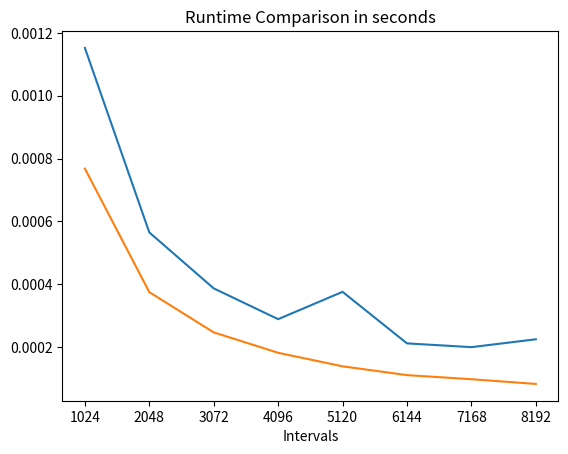

The script that saved this image:
import random
import time

import matplotlib.pyplot as plt

#class to build hashtable.
class HashTable:
    def __init__(self):
        self.MAX = 509
        self.arr = [[] for _ in range(self.MAX)]
        self.tree_arr = [None] * 509
    #method to generate index
    def get_hash(self, key):
        hash = key
        return hash % self.MAX

    # method to insert into hashtable with simple chaining collision resolution
    def insertChaining(self, key, val):
        h = self.get_hash(key)
        if not (self.arr[h] == "[]"):
            self.arr[h].append(val)
        else:
            self.arr[h] = val
    #method to insert into hashtable with tree collision resolution
    def insertTree(self, key, val):
        h = self.get_hash(key)
        # print(self.tree_arr[h])
        if (self.tree_arr[h] == None):
            self.tree_arr[h] = Tree()
            self.tree_arr[h].insertT(val)
        else:
            self.tree_arr[h].insertT(val)

    # print out hashtable with simple linked list
    def display_hash(self):
        size = self.MAX
        for i in range(size):
            print("[", i, "]", end=" ")
            print(self.arr[i])
    #print out hashtable with binary search tree
    def display_hash_Tree(self):
        size = self.MAX
        for i in range(size):
            print("[", i, "]", end=" ")
            if self.tree_arr[i] != None:
                print("[ ", end="")
                self.tree_arr[i].inorder()
            else:
                print("[]")

#class of the Node of binary search tree
class Node:
    def __init__(self, val):
        self.value = val
        self.leftChild = None
        self.rightChild = None

    def insert(self, data):
        if self.value == data:
            return False

        elif self.value > data:
            if self.leftChild:
                return self.leftChild.insert(data)
            else:
                self.leftChild = Node(data)
                return True

        else:
            if self.rightChild:
                return self.rightChild.insert(data)
            else:
                self.rightChild = Node(data)
                return True
    #this method is used to travese throught the tree to print values in the tree
    def inorder(self):
        if self:
            if self.leftChild:
                self.leftChild.inorder()
            print(str(self.value), end=" ")
            if self.rightChild:
                self.rightChild.inorder()

#class to build binary search tree
class Tree:
    def __init__(self):
        self.root = None

    def insertT(self, data):
        if self.root:
            return self.root.insert(data)
        else:
            self.root = Node(data)
            return True

    def inorder(self):
        if self.root is not None:
            self.root.inorder()
            print(']\n', end="")



table1 = HashTable()
table2 = HashTable()
tree_y1, tree_y2, tree_y3, tree_y4, tree_y5, tree_y6, tree_y7, tree_y8 = 0.0, 0.0, 0.0, 0.0, 0.0, 0.0, 0.0, 0.0
chain_y1, chain_y2, chain_y3, chain_y4, chain_y5, chain_y6, chain_y7, chain_y8 = 0.0, 0.0, 0.0, 0.0, 0.0, 0.0, 0.0, 0.0
# hash with chain
print("Hash with chain time in miliseconds")
count = 0
sum_time = 0
for current in range(8192):
    count = count + 1
    start_time = time.time()
    r = int(random.uniform(16385, 65335))
    midSqSeed = r
    midSqSeed = midSqSeed * midSqSeed
    midSqSeed = midSqSeed / 100
    midSquare = int(midSqSeed % 10000)
    # print("")
    # print(r*r)
    # print(midSquare)
    table2.insertChaining(midSquare, r)

    end_time = time.time()
    elapsed_time = end_time - start_time
    elapsed_time_milliSeconds = elapsed_time * 1000
    sum_time = sum_time + elapsed_time_milliSeconds

    if (current == 1023):
        chain_y1 = round(sum_time / count, 6)
        print(chain_y1)
        sum_time = 0
    if (current == 2047):
        chain_y2 = round(sum_time / count, 6)
        print(chain_y2)
        sum_time = 0
    if (current == 3071):
        chain_y3 = round(sum_time / count, 6)
        print(chain_y3)
        sum_time = 0
    if (current == 4095):
        chain_y4 = round(sum_time / count, 6)
        print(chain_y4)
        sum_time = 0
    if (current == 5119):
        chain_y5 = round(sum_time / count, 6)
        print(chain_y5)
        sum_time = 0
    if (current == 6143):
        chain_y6 = round(sum_time / count, 6)
        print(chain_y6)
        sum_time = 0
    if (current == 7167):
        chain_y7 = round(sum_time / count, 6)
        print(chain_y7)
        sum_time = 0
    if (current == 8191):
        chain_y8 = round(sum_time / count, 6)
        print(chain_y8)
        sum_time = 0

#table2.display_hash()


print("\n")
print(
    "**************************************************************************************************************************************")
print("\n")
#hash with tree
print("Hash with Binary Tree time in miliseconds")
count = 0
sum_time = 0
for current in range(8192):
    count = count + 1
    start_time = time.time()
    r = int(random.uniform(16385, 65335))
    midSqSeed = r
    midSqSeed = midSqSeed * midSqSeed
    midSqSeed = midSqSeed / 100
    midSquare = int(midSqSeed % 10000)
    # print("")
    # print(r*r)
    # print(midSquare)
    table1.insertTree(midSquare, r)
    end_time = time.time()
    elapsed_time = end_time - start_time
    elapsed_time_milliSeconds = elapsed_time * 1000
    sum_time = sum_time + elapsed_time_milliSeconds

    if (current == 1023):
        tree_y1 = round(sum_time / count, 6)
        print(tree_y1)
        sum_time = 0
    if (current == 2047):
        tree_y2 = round(sum_time / count, 6)
        print(tree_y2)
        sum_time = 0
    if (current == 3071):
        tree_y3 = round(sum_time / count, 6)
        print(tree_y3)
        sum_time = 0
    if (current == 4095):
        tree_y4 = round(sum_time / count, 6)
        print(tree_y4)
        sum_time = 0
    if (current == 5119):
        tree_y5 = round(sum_time / count, 6)
        print(tree_y5)
        sum_time = 0
    if (current == 6143):
        tree_y6 = round(sum_time / count, 6)
        print(tree_y6)
        sum_time = 0
    if (current == 7167):
        tree_y7 = round(sum_time / count, 6)
        print(tree_y7)
        sum_time = 0
    if (current == 8191):
        tree_y8 = round(sum_time / count, 6)
        print(tree_y8)
        sum_time = 0

#table1.display_hash_Tree()
# plotting the average times
x = ["1024", "2048", "3072", "4096", "5120", "6144", "7168", "8192"]
chain = [chain_y1, chain_y2, chain_y3, chain_y4, chain_y5, chain_y6, chain_y7, chain_y8]
#print(chain)
tree = [tree_y1, tree_y2, tree_y3, tree_y4, tree_y5, tree_y6, tree_y7, tree_y8]
#print(tree)
plt.plot(x, tree)
plt.plot(x, chain)
plt.xlabel("Intervals")
plt.title("Runtime Comparison in seconds")
plt.show()
